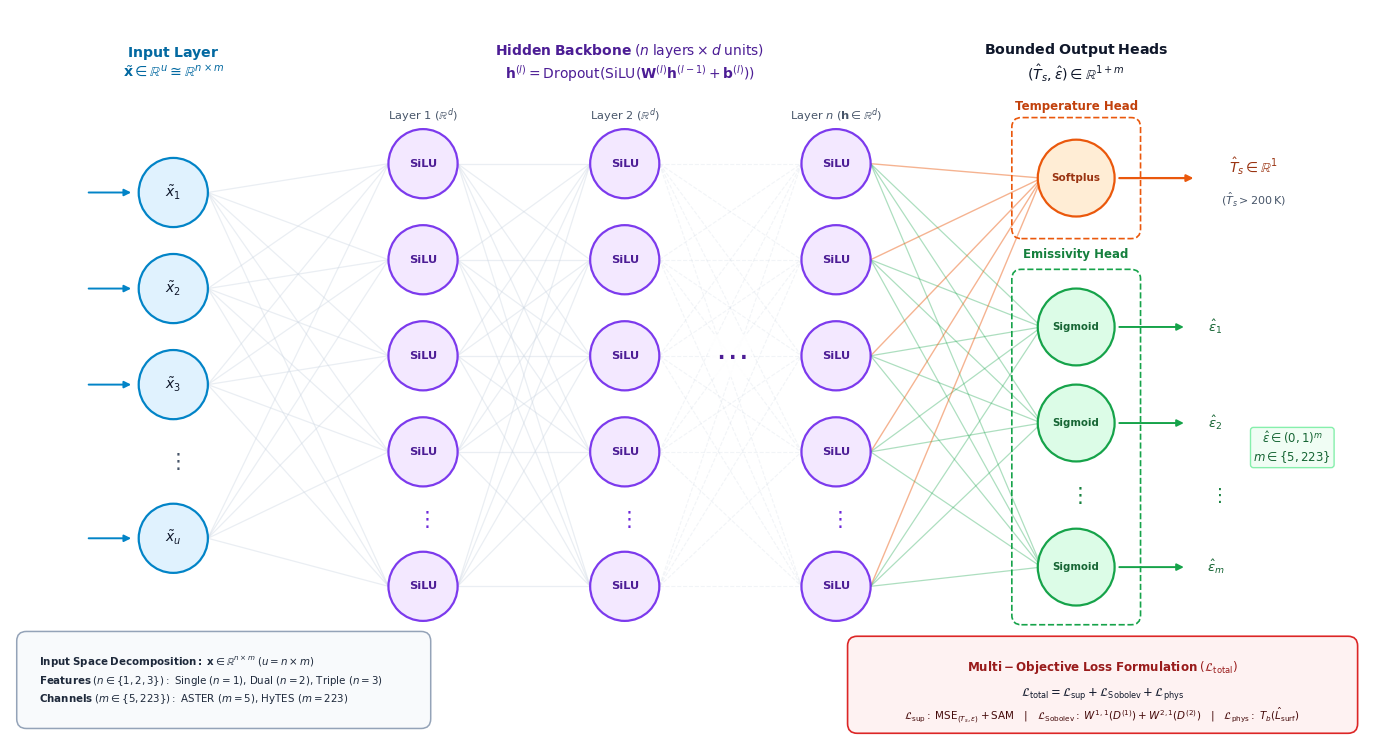

Write the Python code that produced this figure.
"""
Generate an updated, minimalist neural-network node topology diagram for Figure 2 (PINN architecture).
Updates based on PI review:
1. Streamlined bottom-left box: kept only Input Space Decomposition, Features, and Channels.
2. Expanded box width and refined font size so text has generous internal padding on all sides.
3. Completely clean, minimalist layout for RSE publication.
"""
import os
import matplotlib
matplotlib.use('Agg')
import matplotlib.pyplot as plt
from matplotlib.patches import Circle, FancyBboxPatch

def create_minimalist_pinn_figure(output_path):
    plt.rcParams['font.sans-serif'] = 'DejaVu Sans'
    plt.rcParams['font.family'] = 'sans-serif'
    plt.rcParams['mathtext.fontset'] = 'dejavusans'

    fig, ax = plt.subplots(figsize=(14.2, 7.6), dpi=300)
    ax.set_xlim(0, 14.2)
    ax.set_ylim(0, 7.6)
    ax.set_aspect('equal')
    ax.axis('off')

    # Color Palette - Professional Academic
    c_in_fill = '#E0F2FE'       # Soft Blue
    c_in_edge = '#0284C7'
    c_hid_fill = '#F3E8FF'      # Soft Purple
    c_hid_edge = '#7C3AED'
    c_t_fill = '#FFEDD5'        # Soft Orange
    c_t_edge = '#EA580C'
    c_eps_fill = '#DCFCE7'      # Soft Emerald
    c_eps_edge = '#16A34A'
    c_edge_line = '#CBD5E1'
    c_text = '#0F172A'
    c_sub = '#475569'

    # X coordinates of layers
    x_in = 1.7
    x_h1 = 4.3
    x_h2 = 6.4
    x_hn = 8.6
    x_out = 11.1
    x_pred = 12.7

    # Y coordinates of nodes
    # Input Layer (4 nodes + ellipsis)
    y_in = [5.7, 4.7, 3.7, 2.1]
    y_in_dots = 2.9

    # Hidden Layers (5 nodes + ellipsis)
    y_hid = [6.0, 5.0, 4.0, 3.0, 1.6]
    y_hid_dots = 2.3

    # Output Heads
    # Temperature head (top, 1 node)
    y_out_T = [5.85]
    # Emissivity head (bottom, 3 nodes + ellipsis)
    y_out_eps = [4.3, 3.3, 1.8]
    y_out_eps_dots = 2.55

    r_node = 0.36

    # Helper to connect layers
    def connect_layers(x1, ys1, x2, ys2, alpha=0.35, lw=0.9, style='-'):
        for y1 in ys1:
            for y2 in ys2:
                ax.plot([x1 + r_node, x2 - r_node], [y1, y2],
                        color=c_edge_line, alpha=alpha, lw=lw, linestyle=style, zorder=1)

    # 1. Synaptic Connections
    connect_layers(x_in, y_in, x_h1, y_hid, alpha=0.40, lw=0.9)
    connect_layers(x_h1, y_hid, x_h2, y_hid, alpha=0.40, lw=0.9)
    connect_layers(x_h2, y_hid, x_hn, y_hid, alpha=0.25, lw=0.8, style='--')

    # Connections to Output Heads
    for yh in y_hid:
        ax.plot([x_hn + r_node, x_out - r_node], [yh, y_out_T[0]],
                color='#EA580C', alpha=0.45, lw=1.0, zorder=1)
        for ye in y_out_eps:
            ax.plot([x_hn + r_node, x_out - r_node], [yh, ye],
                    color='#16A34A', alpha=0.35, lw=0.9, zorder=1)

    # Helper to draw a node
    def draw_node(x, y, label, facecolor, edgecolor, fontsize=8.5, fontweight='bold', textcolor=c_text, radius=r_node):
        circ = Circle((x, y), radius, facecolor=facecolor, edgecolor=edgecolor, lw=1.6, zorder=3)
        ax.add_patch(circ)
        ax.text(x, y, label, ha='center', va='center', fontsize=fontsize,
                fontweight=fontweight, color=textcolor, zorder=4)

    # 2. Draw Input Nodes
    in_labels = [r"$\tilde{x}_1$", r"$\tilde{x}_2$", r"$\tilde{x}_3$", r"$\tilde{x}_u$"]
    for y, lbl in zip(y_in, in_labels):
        draw_node(x_in, y, lbl, c_in_fill, c_in_edge, fontsize=10, fontweight='normal')
    ax.text(x_in, y_in_dots, r"$\vdots$", ha='center', va='center', fontsize=15, color=c_sub, fontweight='bold')

    # Input arrows
    for y in y_in:
        ax.annotate('', xy=(x_in - r_node - 0.05, y), xytext=(x_in - r_node - 0.55, y),
                    arrowprops=dict(arrowstyle="-|>", color=c_in_edge, lw=1.4))

    # 3. Draw Hidden Backbone Nodes (with 'SiLU' inside)
    for x_h in [x_h1, x_h2, x_hn]:
        for y in y_hid:
            draw_node(x_h, y, "SiLU", c_hid_fill, c_hid_edge, fontsize=8.2, fontweight='bold', textcolor='#4C1D95')
        ax.text(x_h, y_hid_dots, r"$\vdots$", ha='center', va='center', fontsize=15, color='#6D28D9', fontweight='bold')

    # Horizontal ellipsis between Layer 2 and Layer n
    ax.text((x_h2 + x_hn) / 2.0, 4.0, r"$\cdots$", ha='center', va='center',
            fontsize=24, color='#4C1D95', fontweight='bold',
            bbox=dict(boxstyle='round,pad=0.15', facecolor='white', edgecolor='none', alpha=0.9))

    # 4. Draw Output Heads
    # Temperature Head Node (Softplus)
    draw_node(x_out, y_out_T[0], "Softplus", c_t_fill, c_t_edge, fontsize=7.5, fontweight='bold', textcolor='#9A3412', radius=0.40)
    box_T = FancyBboxPatch((x_out - 0.62, y_out_T[0] - 0.58), 1.24, 1.16,
                           boxstyle="round,pad=0.05,rounding_size=0.1",
                           facecolor='none', edgecolor=c_t_edge, lw=1.2, linestyle='--', zorder=2)
    ax.add_patch(box_T)
    ax.text(x_out, y_out_T[0] + 0.75, "Temperature Head", ha='center', va='center',
            fontsize=8.5, fontweight='bold', color='#C2410C')

    # Emissivity Head Nodes (Sigmoid)
    for y in y_out_eps:
        draw_node(x_out, y, "Sigmoid", c_eps_fill, c_eps_edge, fontsize=7.3, fontweight='bold', textcolor='#166534', radius=0.40)
    ax.text(x_out, y_out_eps_dots, r"$\vdots$", ha='center', va='center', fontsize=15, color='#15803D', fontweight='bold')
    box_eps = FancyBboxPatch((x_out - 0.62, y_out_eps[-1] - 0.55), 1.24, (y_out_eps[0] - y_out_eps[-1]) + 1.10,
                             boxstyle="round,pad=0.05,rounding_size=0.1",
                             facecolor='none', edgecolor=c_eps_edge, lw=1.2, linestyle='--', zorder=2)
    ax.add_patch(box_eps)
    ax.text(x_out, y_out_eps[0] + 0.75, "Emissivity Head", ha='center', va='center',
            fontsize=8.5, fontweight='bold', color='#15803D')

    # 5. Output Predictions
    # Arrow and text for Temperature
    ax.annotate('', xy=(x_pred - 0.35, y_out_T[0]), xytext=(x_out + 0.42, y_out_T[0]),
                arrowprops=dict(arrowstyle="-|>", color=c_t_edge, lw=1.6))
    ax.text(x_pred + 0.25, y_out_T[0] + 0.12, r"$\hat{T}_s \in \mathbb{R}^{1}$",
            ha='center', va='center', fontsize=10, fontweight='bold', color='#9A3412')
    ax.text(x_pred + 0.25, y_out_T[0] - 0.22, r"$(\hat{T}_s > 200\,\mathrm{K})$",
            ha='center', va='center', fontsize=8, color=c_sub)

    # Arrows and text for Emissivity
    eps_out_labels = [r"$\hat{\varepsilon}_1$", r"$\hat{\varepsilon}_2$", r"$\hat{\varepsilon}_m$"]
    for y, lbl in zip(y_out_eps, eps_out_labels):
        ax.annotate('', xy=(x_pred - 0.45, y), xytext=(x_out + 0.42, y),
                    arrowprops=dict(arrowstyle="-|>", color=c_eps_edge, lw=1.4))
        ax.text(x_pred - 0.15, y, lbl, ha='center', va='center', fontsize=9.5, fontweight='bold', color='#166534')
    ax.text(x_pred - 0.15, y_out_eps_dots, r"$\vdots$", ha='center', va='center', fontsize=13, color='#15803D')

    # Emissivity space badge
    ax.text(x_pred + 0.65, 3.05,
            r"$\hat{\varepsilon} \in (0,1)^{m}$" + "\n" +
            r"$m \in \{5, 223\}$",
            ha='center', va='center', fontsize=8.5, color='#166534',
            bbox=dict(boxstyle='round,pad=0.25', facecolor='#F0FDF4', edgecolor='#86EFAC', lw=1.0))

    # 6. Top Titles & Mathematical Headers
    y_top = 7.05
    ax.text(x_in, y_top,
            r"$\mathbf{Input\;Layer}$" + "\n" +
            r"$\tilde{\mathbf{x}} \in \mathbb{R}^{u} \cong \mathbb{R}^{n \times m}$",
            ha='center', va='center', fontsize=10.2, fontweight='bold', color='#0369A1')

    ax.text((x_h1 + x_hn) / 2.0, y_top,
            r"$\mathbf{Hidden\;Backbone}\;(n\;\mathrm{layers}\times d\;\mathrm{units})$" + "\n" +
            r"$\mathbf{h}^{(l)} = \mathrm{Dropout}(\mathrm{SiLU}(\mathbf{W}^{(l)}\mathbf{h}^{(l-1)} + \mathbf{b}^{(l)}))$",
            ha='center', va='center', fontsize=10.0, fontweight='bold', color='#4C1D95')

    ax.text(x_h1, 6.5, r"Layer 1 ($\mathbb{R}^d$)", ha='center', va='center', fontsize=8.2, color=c_sub)
    ax.text(x_h2, 6.5, r"Layer 2 ($\mathbb{R}^d$)", ha='center', va='center', fontsize=8.2, color=c_sub)
    ax.text(x_hn, 6.5, r"Layer $n$ ($\mathbf{h} \in \mathbb{R}^d$)", ha='center', va='center', fontsize=8.2, color=c_sub)

    ax.text(x_out, y_top,
            r"$\mathbf{Bounded\;Output\;Heads}$" + "\n" +
            r"$(\hat{T}_s, \hat{\varepsilon}) \in \mathbb{R}^{1 + m}$",
            ha='center', va='center', fontsize=10.2, fontweight='bold', color=c_text)

    # 7. Bottom-Left: Streamlined Cardinality Box (With Generous Margins)
    b_card = FancyBboxPatch((0.15, 0.20), 4.15, 0.85, boxstyle="round,pad=0.08,rounding_size=0.1",
                            facecolor='#F8FAFC', edgecolor='#94A3B8', lw=1.1, zorder=2)
    ax.add_patch(b_card)
    ax.text(0.30, 0.625,
            r"$\mathbf{Input\;Space\;Decomposition:}\;\mathbf{x} \in \mathbb{R}^{n \times m}\;(u = n \times m)$" + "\n" +
            r"$\mathbf{Features}\;(n \in \{1,2,3\}):$ Single ($n{=}1$), Dual ($n{=}2$), Triple ($n{=}3$)" + "\n" +
            r"$\mathbf{Channels}\;(m \in \{5,223\}):$ ASTER ($m{=}5$), HyTES ($m{=}223$)",
            ha='left', va='center', fontsize=7.4, color='#1E293B', linespacing=1.4)

    # 8. Bottom-Right: Redesigned Multi-Objective Loss Function Box
    b_loss = FancyBboxPatch((8.8, 0.15), 5.15, 0.85, boxstyle="round,pad=0.08,rounding_size=0.1",
                            facecolor='#FEF2F2', edgecolor='#DC2626', lw=1.2, zorder=2)
    ax.add_patch(b_loss)

    ax.text(11.37, 0.76,
            r"$\mathbf{Multi-Objective\;Loss\;Formulation}\;(\mathcal{L}_{\mathrm{total}})$",
            ha='center', va='center', fontsize=8.6, fontweight='bold', color='#991B1B')

    ax.text(11.37, 0.48,
            r"$\mathcal{L}_{\mathrm{total}} = \mathcal{L}_{\mathrm{sup}} + \mathcal{L}_{\mathrm{Sobolev}} + \mathcal{L}_{\mathrm{phys}}$",
            ha='center', va='center', fontsize=8.4, fontweight='bold', color='#0F172A')

    ax.text(11.37, 0.26,
            r"$\mathcal{L}_{\mathrm{sup}}:\;\mathrm{MSE}_{(T_s,\varepsilon)} + \mathrm{SAM} \quad\vert\quad "
            r"\mathcal{L}_{\mathrm{Sobolev}}:\;W^{1,1}(D^{(1)}) + W^{2,1}(D^{(2)}) \quad\vert\quad "
            r"\mathcal{L}_{\mathrm{phys}}:\;T_b(\hat{L}_{\mathrm{surf}})$",
            ha='center', va='center', fontsize=7.5, color='#450A0A')

    plt.tight_layout()
    os.makedirs(os.path.dirname(output_path), exist_ok=True)
    fig.savefig(output_path, dpi=300, bbox_inches='tight', facecolor='white')
    plt.close(fig)
    print(f"Successfully generated updated {output_path}")

if __name__ == '__main__':
    out_dir = r"manuscript\figures"
    out_file = os.path.join(out_dir, "fig02_pinn_architecture.png")
    create_minimalist_pinn_figure(out_file)
